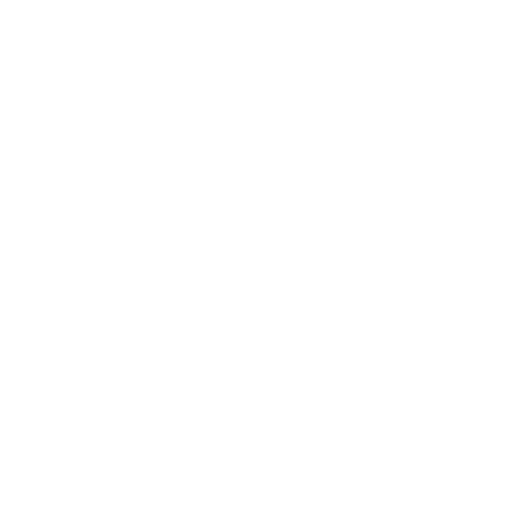
t = 0.00 s
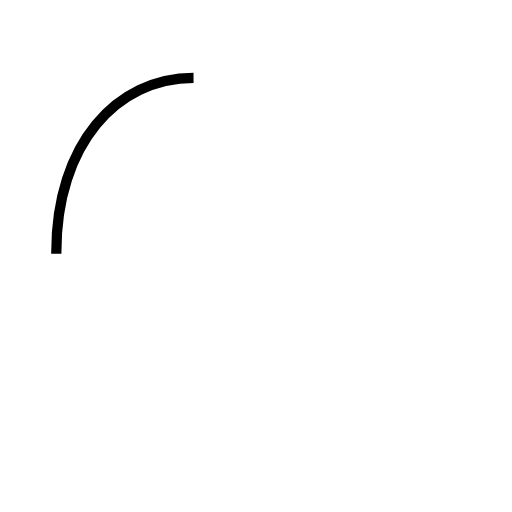
t = 0.73 s
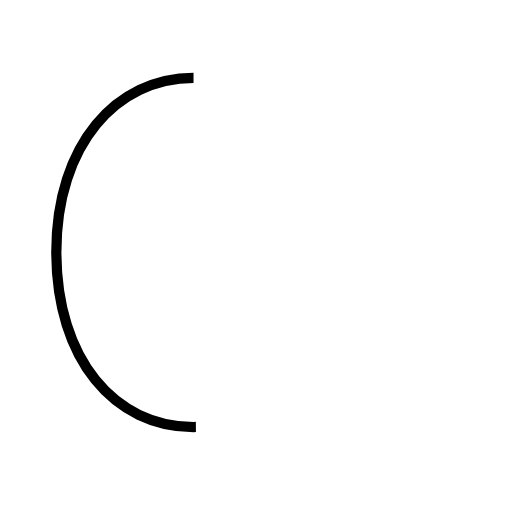
t = 1.46 s
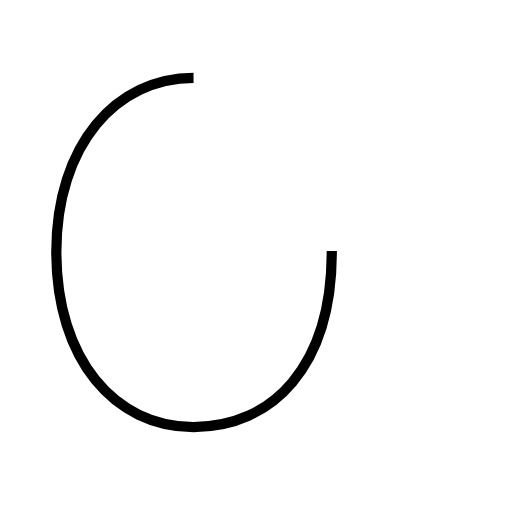
t = 2.19 s
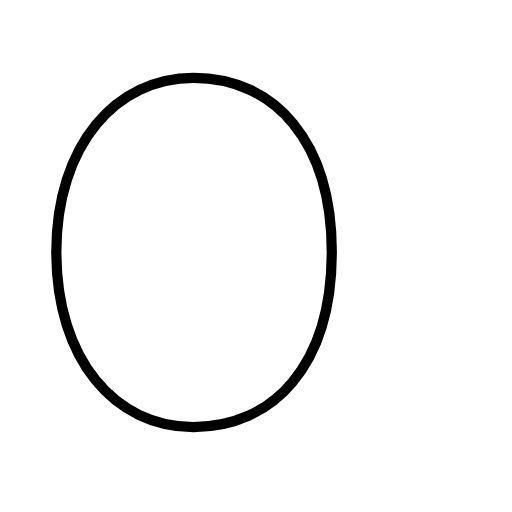
t = 2.92 s
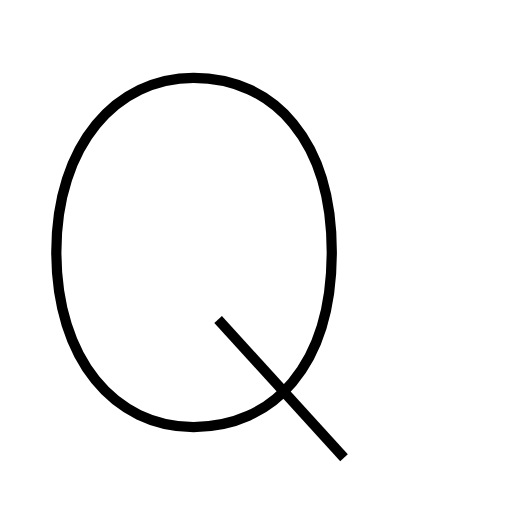
t = 3.47 s

The animated SVG that drew these frames (rendered in a browser with its animation timeline set to each time). Animation: 2 SMIL elements (animate=2); one cycle of 3.47 s.

<?xml version='1.0' encoding='utf-8'?>
<svg viewBox="0.0 -6.0 50.0 50.0" version="1.1" xmlns="http://www.w3.org/2000/svg"><rect x="-1000" y="-1000" width="2000" height="2000" stroke="white" fill="white" /><g style="fill:none;stroke:#000000;stroke-width:1"><path d="M 18.9 -36.4 C 11.4 -36.4 5.5 -29.9 5.5 -19.4 C 5.5 -8.9 11.2 -2.3 18.9 -2.3 C 26.6 -2.3 32.4 -8.2 32.4 -19.4 C 32.4 -30.2 26.8 -36.4 18.9 -36.4 Z " transform="translate(0.0 38.0)" stroke-dasharray="97.47490592120502" stroke-dashoffset="97.47490592120502"><animate attributeName="stroke-dashoffset" from="97.47490592120502" to="0" dur="2.9242471776361505s" begin="0s; anim_end.end" fill="freeze" id="anim0" /></path><path d="M 21.3 -12.8 L 33.6 0.7" transform="translate(0.0 38.0)" stroke-dasharray="18.26307750626931" stroke-dashoffset="18.26307750626931"><animate attributeName="stroke-dashoffset" from="18.26307750626931" to="0" dur="0.5478923251880792s" begin="anim0.end" fill="freeze" id="anim_end" /></path></g></svg>
